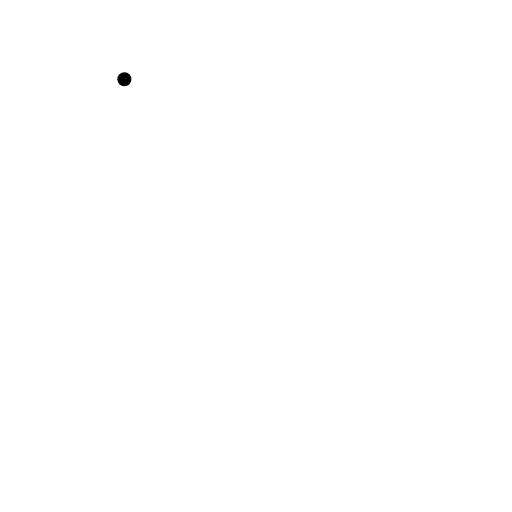
t = 0.00 s
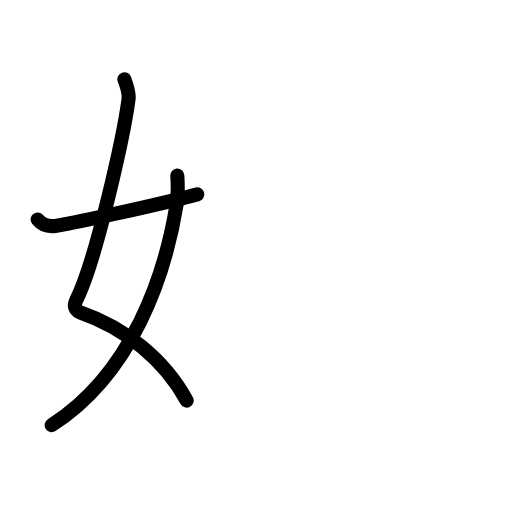
t = 2.88 s
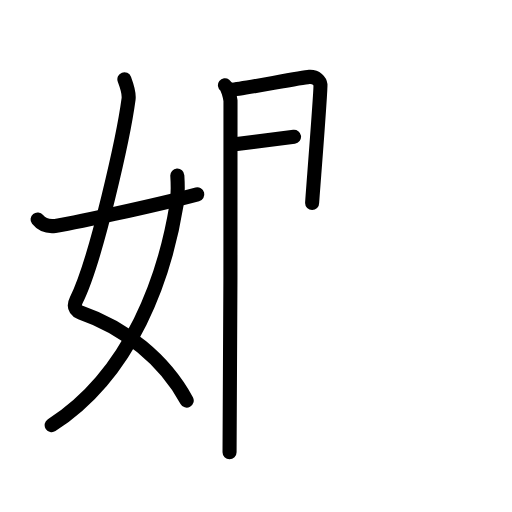
t = 5.75 s
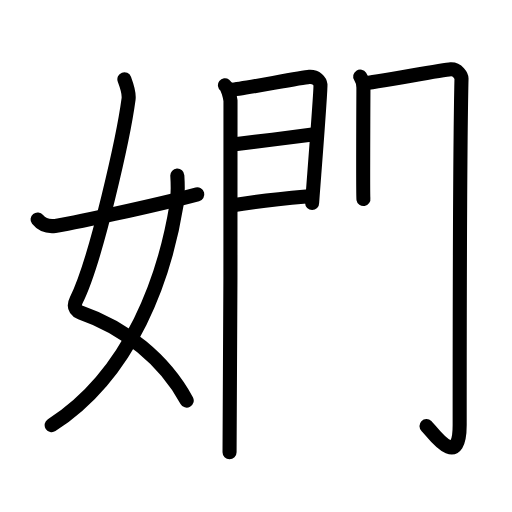
t = 8.94 s
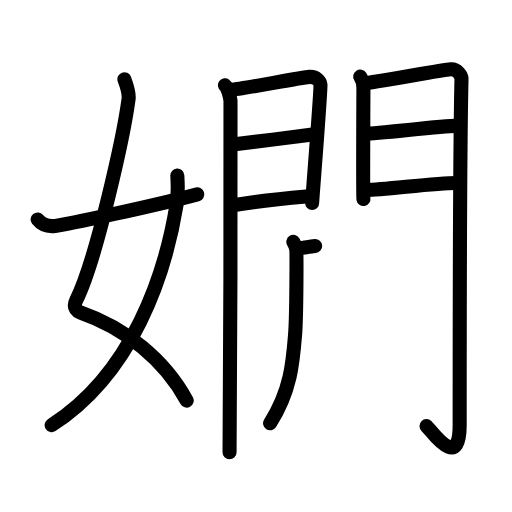
t = 12.06 s
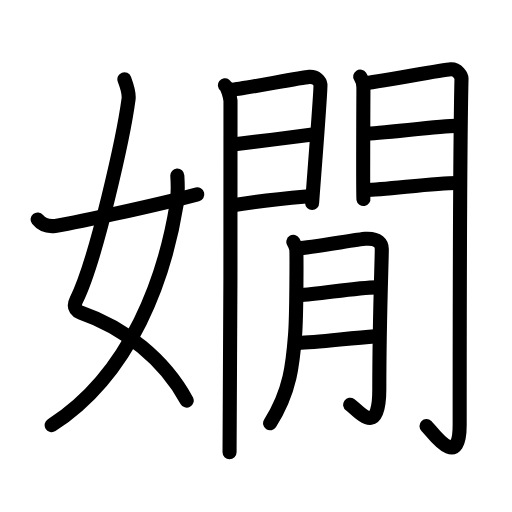
t = 15.00 s

The animated SVG that drew these frames (rendered in a browser with its animation timeline set to each time). Animation: 46 SMIL elements (animate=46); one cycle of 15.00 s.

<?xml version="1.0" encoding="UTF-8"?>
<!--
AniKanjiVG is licensed by CC-BY-SA Paul C. Sommerhoff (https://bitbucket.org/sommerhoff/anikanjivg).
AniKanjiVG uses KanjiVG which is licensed by CC-BY-SA Ulrich Apel (http://kanjivg.tagaini.net).
See also http://creativecommons.org/licenses/by-sa/3.0/
-->
<svg xmlns:kvg='http://kanjivg.tagaini.net' xmlns='http://www.w3.org/2000/svg' width='109' height='109' viewBox='0 0 109 109' style='fill:none;stroke:#000000;stroke-width:3;stroke-linecap:round;stroke-linejoin:round;' id="kvg:kanji_05afa"><g id="kvg:05afa" kvg:element="嫺"><g id="kvg:05afa-g1" kvg:element="女" kvg:variant="true" kvg:position="left" kvg:radical="general"><path id="kvg:05afa-s1" kvg:type="㇛" d="M26.48,16.87c0.39,1.04,1.08,2.74,0.89,4.24c-0.98,7.39-6.81,34.15-11.13,42.79c-0.89,1.77,0.4,2.46,0.89,2.63C26.5,69.75,35,76.5,39.75,85.28"><animate attributeName="d" begin="0.0s" dur="0.25s" from="M26.48,16.87C26.48,16.87,26.48,16.87,26.48,16.87" to="M26.48,16.87c0.39,1.04,1.08,2.74,0.89,4.24" />
<animate attributeName="d" begin="0.25s" dur="0.25s" from="M26.48,16.87c0.39,1.04,1.08,2.74,0.89,4.24c0,0,0,0,0,0,0" to="M26.48,16.87c0.39,1.04,1.08,2.74,0.89,4.24c-0.98,7.39-6.81,34.15-11.13,42.79" />
<animate attributeName="d" begin="0.5s" dur="0.25s" from="M26.48,16.87c0.39,1.04,1.08,2.74,0.89,4.24c-0.98,7.39-6.81,34.15-11.13,42.79c0,0,0,0,0,0,0" to="M26.48,16.87c0.39,1.04,1.08,2.74,0.89,4.24c-0.98,7.39-6.81,34.15-11.13,42.79c-0.89,1.77,0.4,2.46,0.89,2.63" />
<animate attributeName="d" begin="0.75s" dur="0.25s" from="M26.48,16.87c0.39,1.04,1.08,2.74,0.89,4.24c-0.98,7.39-6.81,34.15-11.13,42.79c-0.89,1.77,0.4,2.46,0.89,2.63c0,0,0,0,0,0,0" to="M26.48,16.87c0.39,1.04,1.08,2.74,0.89,4.24c-0.98,7.39-6.81,34.15-11.13,42.79c-0.89,1.77,0.4,2.46,0.89,2.63C26.5,69.75,35,76.5,39.75,85.28" />
</path>
<path id="kvg:05afa-s2" kvg:type="㇒" d="M37.75,37.39c0.08,1.27,0.14,4.34-0.16,6.18C35.18,58.41,28.23,79.46,11,90.5"><animate attributeName="d" begin="1.0s" dur="0.5s" from="M37.75,37.39C37.75,37.39,37.75,37.39,37.75,37.39" to="M37.75,37.39c0.08,1.27,0.14,4.34-0.16,6.18" />
<animate attributeName="d" begin="1.5s" dur="0.5s" from="M37.75,37.39c0.08,1.27,0.14,4.34-0.16,6.18c0,0,0,0,0,0,0" to="M37.75,37.39c0.08,1.27,0.14,4.34-0.16,6.18C35.18,58.41,28.23,79.46,11,90.5" />
<animate attributeName="d" begin="0s" dur="1.0s" from="M-100,-100" to="M-100,-100" />
</path>
<path id="kvg:05afa-s3" kvg:type="㇀/㇐" d="M8,46.72c0.75,0.94,1.75,1.62,3.75,1.39c2.15-0.24,21.34-4.35,30.25-6.73"><animate attributeName="d" begin="2.0s" dur="0.5s" from="M8,46.72C8,46.72,8,46.72,8,46.72" to="M8,46.72c0.75,0.94,1.75,1.62,3.75,1.39" />
<animate attributeName="d" begin="2.5s" dur="0.5s" from="M8,46.72c0.75,0.94,1.75,1.62,3.75,1.39c0,0,0,0,0,0,0" to="M8,46.72c0.75,0.94,1.75,1.62,3.75,1.39c2.15-0.24,21.34-4.35,30.25-6.73" />
<animate attributeName="d" begin="0s" dur="2.0s" from="M-100,-100" to="M-100,-100" />
</path>
</g>
<g id="kvg:05afa-g2" kvg:element="間" kvg:variant="true" kvg:position="right"><g id="kvg:05afa-g3" kvg:element="門" kvg:position="kamae"><g id="kvg:05afa-g4" kvg:position="left"><path id="kvg:05afa-s4" kvg:type="㇑" d="M47.89,18.16c0.6,0.45,1.06,2.38,1.18,3.27c0.12,0.89-0.08,69.28-0.2,74.84"><animate attributeName="d" begin="3.0s" dur="0.5s" from="M47.89,18.16C47.89,18.16,47.89,18.16,47.89,18.16" to="M47.89,18.16c0.6,0.45,1.06,2.38,1.18,3.27" />
<animate attributeName="d" begin="3.5s" dur="0.5s" from="M47.89,18.16c0.6,0.45,1.06,2.38,1.18,3.27c0,0,0,0,0,0,0" to="M47.89,18.16c0.6,0.45,1.06,2.38,1.18,3.27c0.12,0.89-0.08,69.28-0.2,74.84" />
<animate attributeName="d" begin="0s" dur="3.0s" from="M-100,-100" to="M-100,-100" />
</path>
<path id="kvg:05afa-s5" kvg:type="㇕a" d="M49.23,19.12c2.01-0.1,14.78-2.63,16.6-2.75c1.52-0.1,2.31,0.9,2.39,1.69c0.11,1.21-1.77,24.56-1.77,25.15"><animate attributeName="d" begin="4.0s" dur="0.3333333333333333s" from="M49.23,19.12C49.23,19.12,49.23,19.12,49.23,19.12" to="M49.23,19.12c2.01-0.1,14.78-2.63,16.6-2.75" />
<animate attributeName="d" begin="4.333333333333333s" dur="0.3333333333333333s" from="M49.23,19.12c2.01-0.1,14.78-2.63,16.6-2.75c0,0,0,0,0,0,0" to="M49.23,19.12c2.01-0.1,14.78-2.63,16.6-2.75c1.52-0.1,2.31,0.9,2.39,1.69" />
<animate attributeName="d" begin="4.666666666666667s" dur="0.3333333333333333s" from="M49.23,19.12c2.01-0.1,14.78-2.63,16.6-2.75c1.52-0.1,2.31,0.9,2.39,1.69c0,0,0,0,0,0,0" to="M49.23,19.12c2.01-0.1,14.78-2.63,16.6-2.75c1.52-0.1,2.31,0.9,2.39,1.69c0.11,1.21-1.77,24.56-1.77,25.15" />
<animate attributeName="d" begin="0s" dur="4.0s" from="M-100,-100" to="M-100,-100" />
</path>
<path id="kvg:05afa-s6" kvg:type="㇐a" d="M49.59,30.78c4.93-0.58,12.59-1.59,17.34-2.22"><animate attributeName="d" begin="5.0s" dur="1.0s" from="M49.59,30.78C49.59,30.78,49.59,30.78,49.59,30.78" to="M49.59,30.78c4.93-0.58,12.59-1.59,17.34-2.22" />
<animate attributeName="d" begin="0s" dur="5.0s" from="M-100,-100" to="M-100,-100" />
</path>
<path id="kvg:05afa-s7" kvg:type="㇐a" d="M49.23,43.74c6.68-1.14,11.26-1.5,17.16-2.02"><animate attributeName="d" begin="6.0s" dur="1.0s" from="M49.23,43.74C49.23,43.74,49.23,43.74,49.23,43.74" to="M49.23,43.74c6.68-1.14,11.26-1.5,17.16-2.02" />
<animate attributeName="d" begin="0s" dur="6.0s" from="M-100,-100" to="M-100,-100" />
</path>
</g>
<g id="kvg:05afa-g5" kvg:position="right"><path id="kvg:05afa-s8" kvg:type="㇑" d="M76.68,16.3c0.34,0.53,0.69,1.65,0.69,2.36c0,0.7-0.12,23,0,23.7"><animate attributeName="d" begin="7.0s" dur="0.5s" from="M76.68,16.3C76.68,16.3,76.68,16.3,76.68,16.3" to="M76.68,16.3c0.34,0.53,0.69,1.65,0.69,2.36" />
<animate attributeName="d" begin="7.5s" dur="0.5s" from="M76.68,16.3c0.34,0.53,0.69,1.65,0.69,2.36c0,0,0,0,0,0,0" to="M76.68,16.3c0.34,0.53,0.69,1.65,0.69,2.36c0,0.7-0.12,23,0,23.7" />
<animate attributeName="d" begin="0s" dur="7.0s" from="M-100,-100" to="M-100,-100" />
</path>
<path id="kvg:05afa-s9" kvg:type="㇆a" d="M77.44,17.73c1.94-0.09,16.73-2.88,18.5-2.99c1.48-0.09,2.33,1.46,2.31,1.99c-0.38,16.2-0.39,62-0.39,73.75c0,10.01-5.93,1.29-7.06,0.22"><animate attributeName="d" begin="8.0s" dur="0.25s" from="M77.44,17.73C77.44,17.73,77.44,17.73,77.44,17.73" to="M77.44,17.73c1.94-0.09,16.73-2.88,18.5-2.99" />
<animate attributeName="d" begin="8.25s" dur="0.25s" from="M77.44,17.73c1.94-0.09,16.73-2.88,18.5-2.99c0,0,0,0,0,0,0" to="M77.44,17.73c1.94-0.09,16.73-2.88,18.5-2.99c1.48-0.09,2.33,1.46,2.31,1.99" />
<animate attributeName="d" begin="8.5s" dur="0.25s" from="M77.44,17.73c1.94-0.09,16.73-2.88,18.5-2.99c1.48-0.09,2.33,1.46,2.31,1.99c0,0,0,0,0,0,0" to="M77.44,17.73c1.94-0.09,16.73-2.88,18.5-2.99c1.48-0.09,2.33,1.46,2.31,1.99c-0.38,16.2-0.39,62-0.39,73.75" />
<animate attributeName="d" begin="8.75s" dur="0.25s" from="M77.44,17.73c1.94-0.09,16.73-2.88,18.5-2.99c1.48-0.09,2.33,1.46,2.31,1.99c-0.38,16.2-0.39,62-0.39,73.75c0,0,0,0,0,0,0" to="M77.44,17.73c1.94-0.09,16.73-2.88,18.5-2.99c1.48-0.09,2.33,1.46,2.31,1.99c-0.38,16.2-0.39,62-0.39,73.75c0,10.01-5.93,1.29-7.06,0.22" />
<animate attributeName="d" begin="0s" dur="8.0s" from="M-100,-100" to="M-100,-100" />
</path>
<path id="kvg:05afa-s10" kvg:type="㇐a" d="M77.78,28.45c2.63,0,16.25-1.66,19.22-1.66"><animate attributeName="d" begin="9.0s" dur="1.0s" from="M77.78,28.45C77.78,28.45,77.78,28.45,77.78,28.45" to="M77.78,28.45c2.63,0,16.25-1.66,19.22-1.66" />
<animate attributeName="d" begin="0s" dur="9.0s" from="M-100,-100" to="M-100,-100" />
</path>
<path id="kvg:05afa-s11" kvg:type="㇐a" d="M77.94,40.44c3.89,0,14.3-1.48,19.33-1.48"><animate attributeName="d" begin="10.0s" dur="1.0s" from="M77.94,40.44C77.94,40.44,77.94,40.44,77.94,40.44" to="M77.94,40.44c3.89,0,14.3-1.48,19.33-1.48" />
<animate attributeName="d" begin="0s" dur="10.0s" from="M-100,-100" to="M-100,-100" />
</path>
</g>
</g>
<g id="kvg:05afa-g6" kvg:element="日" kvg:variant="true"><g id="kvg:05afa-g7" kvg:element="月"><path id="kvg:05afa-s12" kvg:type="㇒" d="M62.45,51.48c0.31,0.51,0.51,1.02,0.61,1.52c0.1,0.5,0.09,14.07-0.24,18.26c-0.47,5.97-0.94,11.99-5.32,18.85"><animate attributeName="d" begin="11.0s" dur="0.3333333333333333s" from="M62.45,51.48C62.45,51.48,62.45,51.48,62.45,51.48" to="M62.45,51.48c0.31,0.51,0.51,1.02,0.61,1.52" />
<animate attributeName="d" begin="11.333333333333334s" dur="0.3333333333333333s" from="M62.45,51.48c0.31,0.51,0.51,1.02,0.61,1.52c0,0,0,0,0,0,0" to="M62.45,51.48c0.31,0.51,0.51,1.02,0.61,1.52c0.1,0.5,0.09,14.07-0.24,18.26" />
<animate attributeName="d" begin="11.666666666666666s" dur="0.3333333333333333s" from="M62.45,51.48c0.31,0.51,0.51,1.02,0.61,1.52c0.1,0.5,0.09,14.07-0.24,18.26c0,0,0,0,0,0,0" to="M62.45,51.48c0.31,0.51,0.51,1.02,0.61,1.52c0.1,0.5,0.09,14.07-0.24,18.26c-0.47,5.97-0.94,11.99-5.32,18.85" />
<animate attributeName="d" begin="0s" dur="11.0s" from="M-100,-100" to="M-100,-100" />
</path>
<path id="kvg:05afa-s13" kvg:type="㇆a" d="M63.57,52.86c2.1-0.05,12.65-1.92,14.21-2.02c2.8-0.19,3.5,1.07,3.5,2.19c0,2.65-0.53,14.92-0.53,29.96c0,10.34-4.41,4.42-6.2,3.17"><animate attributeName="d" begin="12.0s" dur="0.25s" from="M63.57,52.86C63.57,52.86,63.57,52.86,63.57,52.86" to="M63.57,52.86c2.1-0.05,12.65-1.92,14.21-2.02" />
<animate attributeName="d" begin="12.25s" dur="0.25s" from="M63.57,52.86c2.1-0.05,12.65-1.92,14.21-2.02c0,0,0,0,0,0,0" to="M63.57,52.86c2.1-0.05,12.65-1.92,14.21-2.02c2.8-0.19,3.5,1.07,3.5,2.19" />
<animate attributeName="d" begin="12.5s" dur="0.25s" from="M63.57,52.86c2.1-0.05,12.65-1.92,14.21-2.02c2.8-0.19,3.5,1.07,3.5,2.19c0,0,0,0,0,0,0" to="M63.57,52.86c2.1-0.05,12.65-1.92,14.21-2.02c2.8-0.19,3.5,1.07,3.5,2.19c0,2.65-0.53,14.92-0.53,29.96" />
<animate attributeName="d" begin="12.75s" dur="0.25s" from="M63.57,52.86c2.1-0.05,12.65-1.92,14.21-2.02c2.8-0.19,3.5,1.07,3.5,2.19c0,2.65-0.53,14.92-0.53,29.96c0,0,0,0,0,0,0" to="M63.57,52.86c2.1-0.05,12.65-1.92,14.21-2.02c2.8-0.19,3.5,1.07,3.5,2.19c0,2.65-0.53,14.92-0.53,29.96c0,10.34-4.41,4.42-6.2,3.17" />
<animate attributeName="d" begin="0s" dur="12.0s" from="M-100,-100" to="M-100,-100" />
</path>
<path id="kvg:05afa-s14" kvg:type="㇐a" d="M63.57,62.87c4.61-0.29,12.53-1.68,16.58-1.7"><animate attributeName="d" begin="13.0s" dur="1.0s" from="M63.57,62.87C63.57,62.87,63.57,62.87,63.57,62.87" to="M63.57,62.87c4.61-0.29,12.53-1.68,16.58-1.7" />
<animate attributeName="d" begin="0s" dur="13.0s" from="M-100,-100" to="M-100,-100" />
</path>
<path id="kvg:05afa-s15" kvg:type="㇐a" d="M63.51,73c3.79-0.07,11.14-1.05,16.29-1.39"><animate attributeName="d" begin="14.0s" dur="1.0s" from="M63.51,73C63.51,73,63.51,73,63.51,73" to="M63.51,73c3.79-0.07,11.14-1.05,16.29-1.39" />
<animate attributeName="d" begin="0s" dur="14.0s" from="M-100,-100" to="M-100,-100" />
</path>
</g>
</g>
</g>
</g>
</svg>
